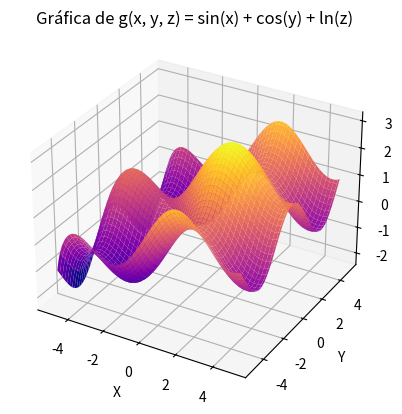

The matplotlib source for this figure:
import numpy as np
import matplotlib.pyplot as plt

# Definimos el rango de valores
x = np.linspace(-5, 5, 100)
y = np.linspace(-5, 5, 100)
x, y = np.meshgrid(x, y)
z = np.linspace(0.1, 5, 100)  # z > 0 para evitar el ln(0)
z = np.broadcast_to(z, x.shape)  # Ajustamos z a la misma forma que x e y

# Definimos la función
def g(x, y, z):
    return np.sin(x) + np.cos(y) + np.log(z)

# Calculamos valores de g
g_valores = g(x, y, z)

# Graficamos
fig = plt.figure()
ax = fig.add_subplot(111, projection='3d')
ax.plot_surface(x, y, g_valores, cmap='plasma', edgecolor='none')
ax.set_title("Gráfica de g(x, y, z) = sin(x) + cos(y) + ln(z)")
ax.set_xlabel('X')
ax.set_ylabel('Y')
ax.set_zlabel('g(x, y, z)')
plt.show()
